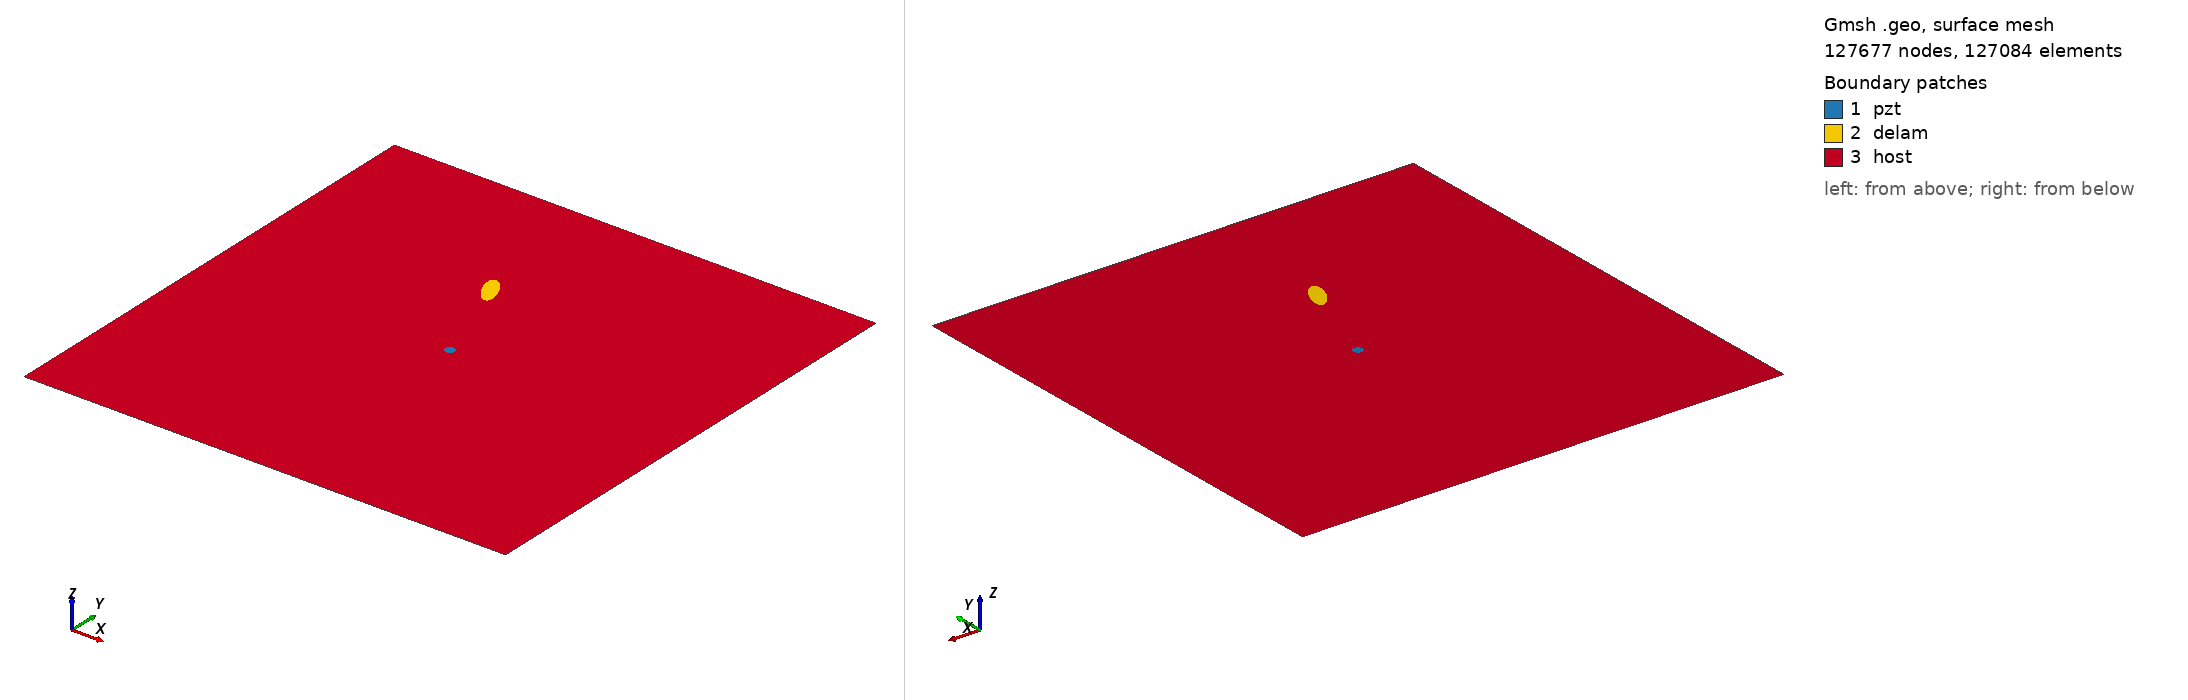

Gmsh geometry script, surface-meshed: 127677 nodes, 127084 surface elements. Boundary patches (legend numbers): 1 pzt, 2 delam, 3 host. Left view from above one corner, right view from below the opposite corner. Legend entries are the model's physical surfaces. The drawing asked Gmsh for element sizes between 1% and 20% of the model's largest extent; the script's own settings can give other sizes.

=== m2_rand_single_delam_436.geo (drawn) ===
SetFactory("OpenCASCADE");
L=0.500000; 
W=0.500000; 
a=0.018316; 
b=0.007424; 
x=0.213714; 
y=0.351523; 
alpha=0.650812 *Pi; 
r=0.005000; 
xpzt=0.250000; 
ypzt=0.250000; 
//+
Point(1) = {0, 0, 0, 1.0};
//+
Point(2) = {L, 0, 0, 1.0};
//+
Point(3) = {L, W, 0, 1.0};
//+
Point(4) = {0, W, 0, 1.0};
//+
Line(1) = {1, 2};
//+
Line(2) = {2, 3};
//+
Line(3) = {3, 4};
//+
Line(4) = {4, 1};
//+
Circle(5) = {xpzt, ypzt, -0, r, 0, 2*Pi};
//+
Ellipse(6) = {x, y, -0, a, b, 0, 2*Pi};
//+
Rotate {{0, 0, 1}, {x, y, 0}, alpha} {
  Curve{6}; 
}
//+
Curve Loop(1) = {4, 1, 2, 3};
//+
Curve Loop(2) = {6};
//+
Curve Loop(3) = {5};
//+
Curve Loop(4) = {6};
//+
Curve Loop(5) = {5};
//+
Plane Surface(1) = {5};
//+
Plane Surface(2) = {4};
//+
Plane Surface(3) = {1, 2, 3};
//+
Point(9) = {xpzt, ypzt, 0, 1.0};
//+
Point{9} In Surface {1};// mesh node at centre of pzt
//+
Physical Surface("pzt") = {1};
//+
Physical Surface("delam") = {2};
//+
Physical Surface("host") = {3};

Mesh.Algorithm = 6; // Frontal
Mesh.CharacteristicLengthFactor = 0.034000;
Mesh.CharacteristicLengthMin = 0.001000;
Mesh.CharacteristicLengthMax = 0.200000;
Mesh.RecombineAll = 1; // Apply recombination algorithm
Mesh.SubdivisionAlgorithm = 1; // 1: all quadrangles
Mesh.Smoothing = 1;
